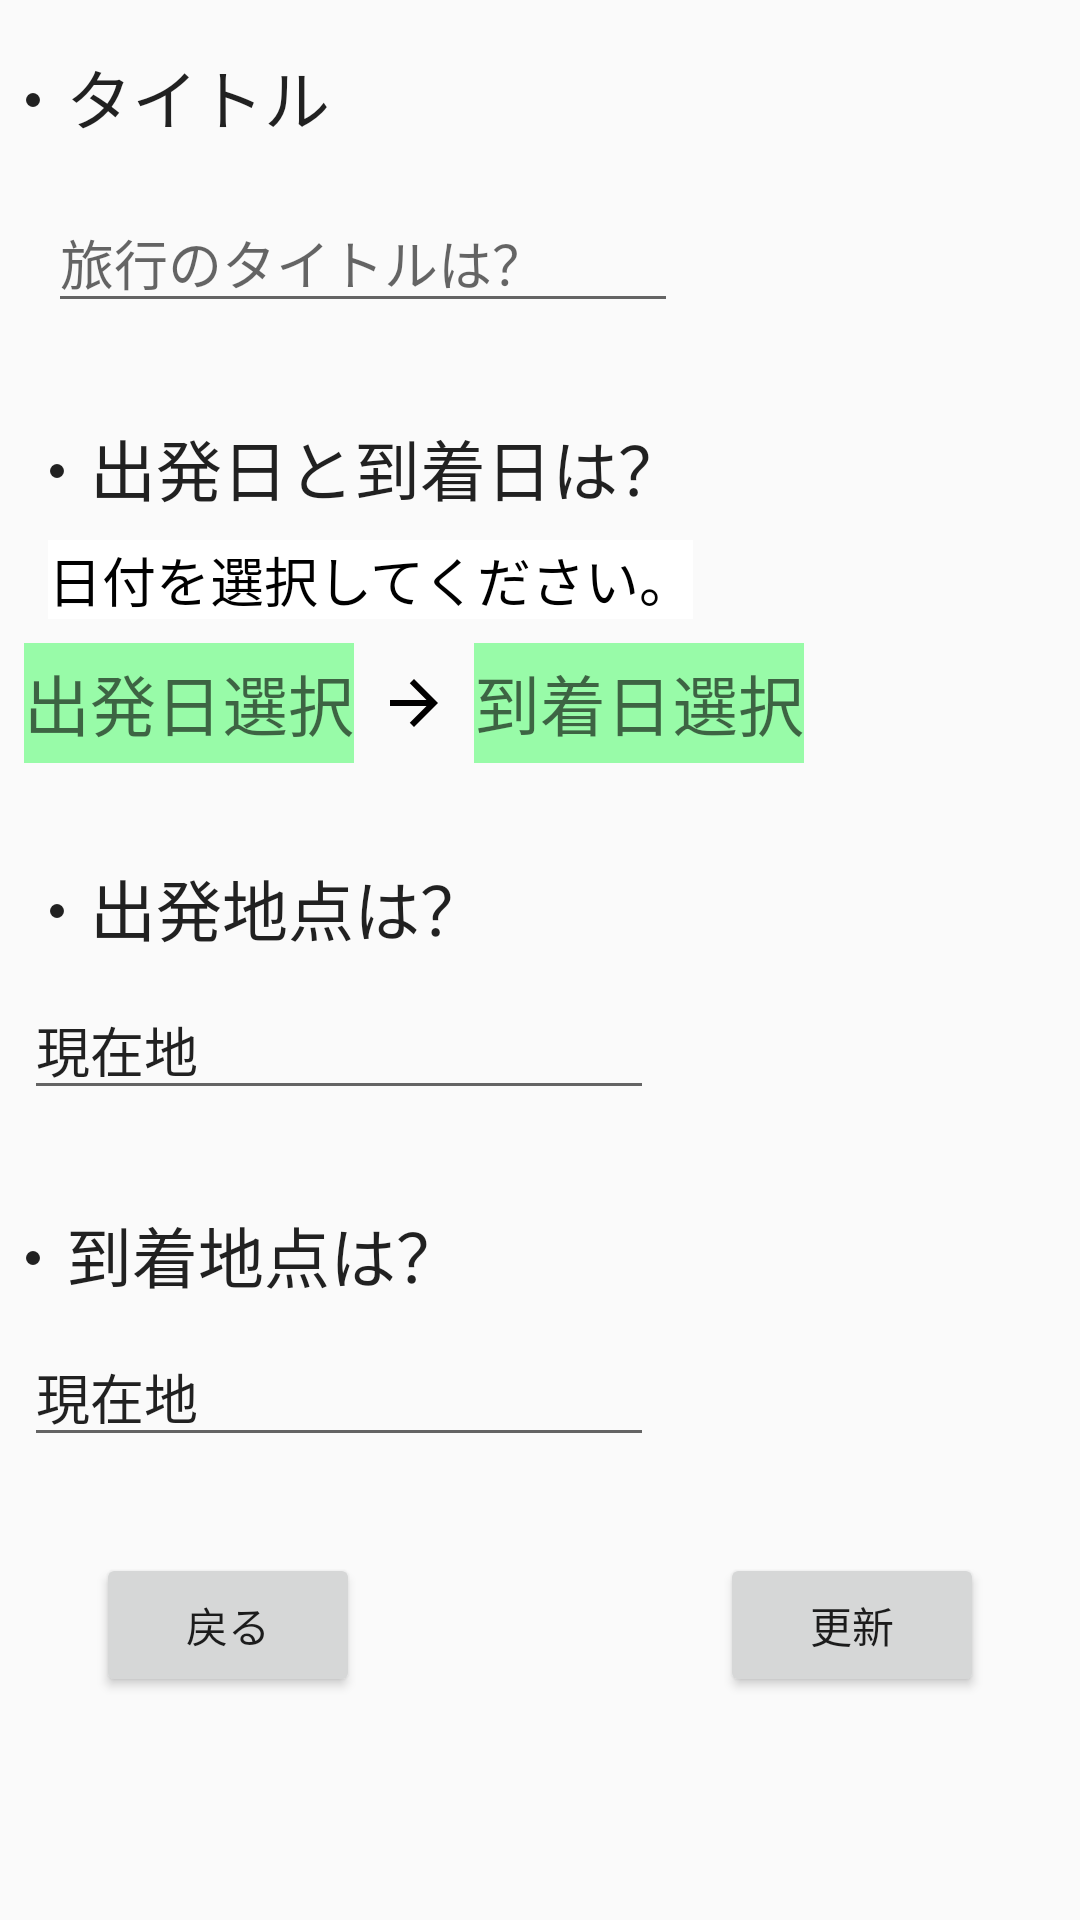

Android layout source for this screen:
<!-- AndroidManifest.xml: application theme AppTheme -->
<!-- res/layout/activity_edit1_travel.xml -->
<?xml version="1.0" encoding="utf-8"?>
<android.support.constraint.ConstraintLayout
        xmlns:android="http://schemas.android.com/apk/res/android"
        xmlns:tools="http://schemas.android.com/tools"
        xmlns:app="http://schemas.android.com/apk/res-auto"
        android:layout_width="match_parent"
        android:layout_height="match_parent"
        tools:context=".Edit1TravelActivity">

    <TextView
            android:text="・タイトル"
            android:layout_width="wrap_content"
            android:layout_height="wrap_content"
            android:id="@+id/edit1TravelTitleText"
            android:textAppearance="@style/TextAppearance.AppCompat.Large"
            app:layout_constraintStart_toStartOf="parent"
            android:visibility="visible" tools:visibility="visible" app:layout_constraintTop_toTopOf="parent"
            android:layout_marginTop="16dp"/>
    <EditText
            android:layout_width="wrap_content"
            android:layout_height="wrap_content"
            android:inputType="textPersonName"
            android:ems="10"
            android:id="@+id/edit1TravelTitle" android:layout_marginTop="16dp"
            app:layout_constraintTop_toBottomOf="@+id/edit1TravelTitleText" android:layout_marginStart="16dp"
            app:layout_constraintStart_toStartOf="parent" android:layout_marginLeft="16dp"
            android:hint="旅行のタイトルは？" android:visibility="visible" tools:visibility="visible"/>
    <TextView
            android:text="・出発日と到着日は？"
            android:layout_width="wrap_content"
            android:layout_height="wrap_content"
            android:id="@+id/edit1DepartureDayText"
            android:textAppearance="@style/TextAppearance.AppCompat.Large"
            app:layout_constraintStart_toStartOf="parent"
            android:layout_marginLeft="8dp" android:layout_marginStart="8dp"
            android:layout_marginTop="32dp" app:layout_constraintTop_toBottomOf="@+id/edit1TravelTitle"
            android:visibility="visible" tools:visibility="visible"/>
    <TextView
            android:layout_width="wrap_content"
            android:layout_height="wrap_content"
            android:id="@+id/edit1TravelDays"
            android:textColor="@android:color/black"
            android:background="@android:color/background_light"
            android:textSize="18sp"
            android:textAppearance="@style/TextAppearance.AppCompat.Large"
            android:gravity="center_horizontal|center_vertical" android:text="日付を選択してください。"
            app:layout_constraintTop_toBottomOf="@+id/edit1DepartureDayText" android:layout_marginTop="8dp"
            android:layout_marginStart="16dp" app:layout_constraintStart_toStartOf="parent"
            android:layout_marginLeft="16dp" android:visibility="visible" tools:visibility="visible"/>
    <TextView
            android:layout_width="wrap_content"
            android:layout_height="40dp"
            android:id="@+id/edit1DepartureDay"
            android:textAppearance="@style/TextAppearance.AppCompat.Large"
            android:background="@color/timeBackGround" android:hint="出発日選択"
            android:gravity="center_horizontal|center_vertical"
            app:layout_constraintTop_toBottomOf="@+id/edit1TravelDays" android:layout_marginTop="8dp"
            android:visibility="visible" tools:visibility="visible" android:layout_marginStart="8dp"
            app:layout_constraintStart_toStartOf="parent" android:layout_marginLeft="8dp"/>
    <ImageView
            android:layout_width="wrap_content"
            android:layout_height="0dp" app:srcCompat="@drawable/ic_arrow_forward_black_24dp"
            android:id="@+id/edit1TravelArrow"
            app:layout_constraintBottom_toBottomOf="@+id/edit1DepartureDay"
            app:layout_constraintTop_toTopOf="@+id/edit1DepartureDay"
            app:layout_constraintStart_toEndOf="@+id/edit1DepartureDay" android:layout_marginLeft="8dp"
            android:layout_marginStart="8dp"/>
    <TextView
            android:layout_width="wrap_content"
            android:layout_height="40dp"
            android:id="@+id/edit1ArrivalDay"
            android:textAppearance="@style/TextAppearance.AppCompat.Large"
            android:background="@color/timeBackGround" android:hint="到着日選択"
            android:gravity="center_horizontal|center_vertical"
            app:layout_constraintBottom_toBottomOf="@+id/edit1TravelArrow"
            android:visibility="visible" tools:visibility="visible"
            app:layout_constraintStart_toEndOf="@+id/edit1TravelArrow" android:layout_marginStart="8dp"
            android:layout_marginLeft="8dp"
            app:layout_constraintTop_toTopOf="@+id/edit1TravelArrow"/>
    <TextView
            android:layout_width="wrap_content"
            android:layout_height="wrap_content"
            android:id="@+id/edit1DepartureText"
            app:layout_constraintStart_toStartOf="parent"
            android:layout_marginLeft="8dp" android:layout_marginStart="8dp"
            android:text="・出発地点は？" android:textAppearance="@style/TextAppearance.AppCompat.Large"
            android:visibility="visible" tools:visibility="visible"
            app:layout_constraintTop_toBottomOf="@+id/edit1DepartureDay" android:layout_marginTop="32dp"/>
    <EditText
            android:layout_width="wrap_content"
            android:layout_height="wrap_content"
            android:inputType="textPersonName"
            android:ems="10"
            android:id="@+id/edit1DeparturePlace" android:layout_marginTop="8dp"
            app:layout_constraintTop_toBottomOf="@+id/edit1DepartureText" android:layout_marginStart="8dp"
            app:layout_constraintStart_toStartOf="parent" android:layout_marginLeft="8dp"
            android:hint="出発地点"
            android:text="現在地" android:visibility="visible" tools:visibility="visible"/>
    <TextView
            android:layout_width="wrap_content"
            android:layout_height="wrap_content"
            android:id="@+id/edit1ArrivalText"
            app:layout_constraintStart_toStartOf="parent"
            android:text="・到着地点は？" android:textAppearance="@style/TextAppearance.AppCompat.Large"
            android:visibility="visible" tools:visibility="visible"
            android:layout_marginTop="32dp" app:layout_constraintTop_toBottomOf="@+id/edit1DeparturePlace"/>
    <EditText
            android:layout_width="wrap_content"
            android:layout_height="wrap_content"
            android:inputType="textPersonName"
            android:ems="10"
            android:id="@+id/edit1ArrivalPlace"
            android:layout_marginStart="8dp"
            app:layout_constraintStart_toStartOf="parent" android:layout_marginLeft="8dp"
            android:hint="到着地点"
            android:layout_marginTop="8dp" app:layout_constraintTop_toBottomOf="@+id/edit1ArrivalText"
            android:text="現在地" android:visibility="visible" tools:visibility="visible"/>
    <Button
            android:text="更新"
            android:layout_width="wrap_content"
            android:layout_height="wrap_content"
            android:id="@+id/edit1ApplyButton" app:layout_constraintEnd_toEndOf="parent" android:layout_marginEnd="32dp"
            android:layout_marginRight="32dp"
            app:layout_constraintTop_toTopOf="@+id/edit1BackToMain"
            app:layout_constraintBottom_toBottomOf="@+id/edit1BackToMain"/>
    <Button
            android:text="戻る"
            android:layout_width="wrap_content"
            android:layout_height="wrap_content"
            android:id="@+id/edit1BackToMain" app:layout_constraintStart_toStartOf="parent"
            android:layout_marginLeft="32dp"
            android:layout_marginStart="32dp" android:layout_marginTop="32dp"
            app:layout_constraintTop_toBottomOf="@+id/edit1ArrivalPlace"/>
</android.support.constraint.ConstraintLayout>
<!-- resources referenced by this layout -->
<resources>
  <color name="timeBackGround">#6402FC29</color>
  <!-- drawable ic_arrow_forward_black_24dp (drawable) -->
  <vector android:height="24dp" android:tint="#010000"
      android:viewportHeight="24.0" android:viewportWidth="24.0"
      android:width="24dp" xmlns:android="http://schemas.android.com/apk/res/android">
      <path android:fillColor="#FF000000" android:pathData="M12,4l-1.41,1.41L16.17,11H4v2h12.17l-5.58,5.59L12,20l8,-8z"/>
  </vector>
  <style name="AppTheme" parent="Theme.AppCompat.Light.DarkActionBar">
          
          <item name="colorPrimary">@color/colorPrimary</item>
          <item name="colorPrimaryDark">@color/colorPrimaryDark</item>
          <item name="colorAccent">@color/colorAccent</item>
          
          <item name="windowNoTitle">true</item>
      </style>
  <color name="colorPrimary">#008577</color>
  <color name="colorPrimaryDark">#00574B</color>
  <color name="colorAccent">#84FF0000</color>
</resources>
